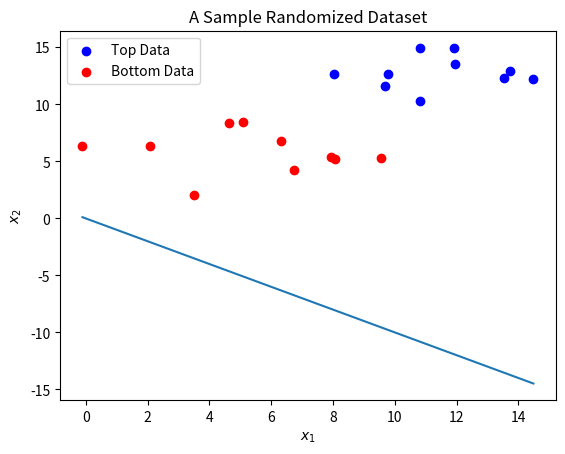

Here is the Python script that generated this plot:
# lin_reg_cross_entr.py

# Towards making a linear regressor for the given data, this code 
# fits the data with a test line and finds the error using cross entropy function

import numpy as np
import matplotlib.pyplot as plt


def lin_regress(w0, X, Y):
	xtx_i = np.linalg.inv(np.matmul(X.T,X))
	W = np.matmul(np.matmul(xtx_i, X.T), Y)
	return W

def sigmoid(z):
	return 1/(1 + np.exp(-z))

def calc_err(line_params, data, label):	
	m = data.shape[0]
	p = sigmoid(data_X * w)
	return (-label.T * np.log(p) - (1-label).T * np.log(1-p))/m

# Data generation for use
n_pts = 10

# Fixing the seed for same random data generation every time
np.random.seed(0)
bias = np.ones(n_pts)

top_reg = [np.random.normal(10,2,n_pts), np.random.normal(12,2,n_pts), bias]
top_reg = np.array(top_reg).T
Y_top_reg = np.zeros((n_pts,1))

bot_reg = [np.random.normal(5,2,n_pts), np.random.normal(6,2,n_pts), bias]
bot_reg = np.array(bot_reg).T
Y_bot_reg = np.ones((n_pts,1))

data_X = np.vstack((top_reg,bot_reg))
data_Y = np.vstack((Y_top_reg, Y_bot_reg))


# Using the linear regression to model the system

w0 = np.random.normal(-1,0.24,1) 

# Drawing a test line for modeling the data

# Defining the line

w1 = 0.5
w2 = 0.5
b = -0

w = np.matrix([w1, w2, b]).T
w_range = np.array([ bot_reg[:,0].min(), top_reg[:,0].max() ])

line = - b / w2 + w_range * (-w1 / w2)

# Checking the model using the test line ––
# positive means class 0, negative means class 1

lin_combs = data_X * w
# print(lin_combs)

# Finding the probabilities of closeness to the test line
probabilities = sigmoid(lin_combs)
# print(100 * probabilities)

print(calc_err(w, data_X, data_Y))


################################################
# Plotting the data
plt.ion()
plt.scatter(top_reg[:,0],top_reg[:,1],color='b')
plt.scatter(bot_reg[:,0],bot_reg[:,1],color='r')
plt.title('A Sample Randomized Dataset')
plt.legend(['Top Data','Bottom Data'])

# Plotting the modeling line
plt.plot(w_range, line)
plt.rc('text', usetex=True)
plt.xlabel('$x_1$')
plt.ylabel('$x_2$')
plt.show()
plt.pause(5)
# input('Press Enter to Continue')
